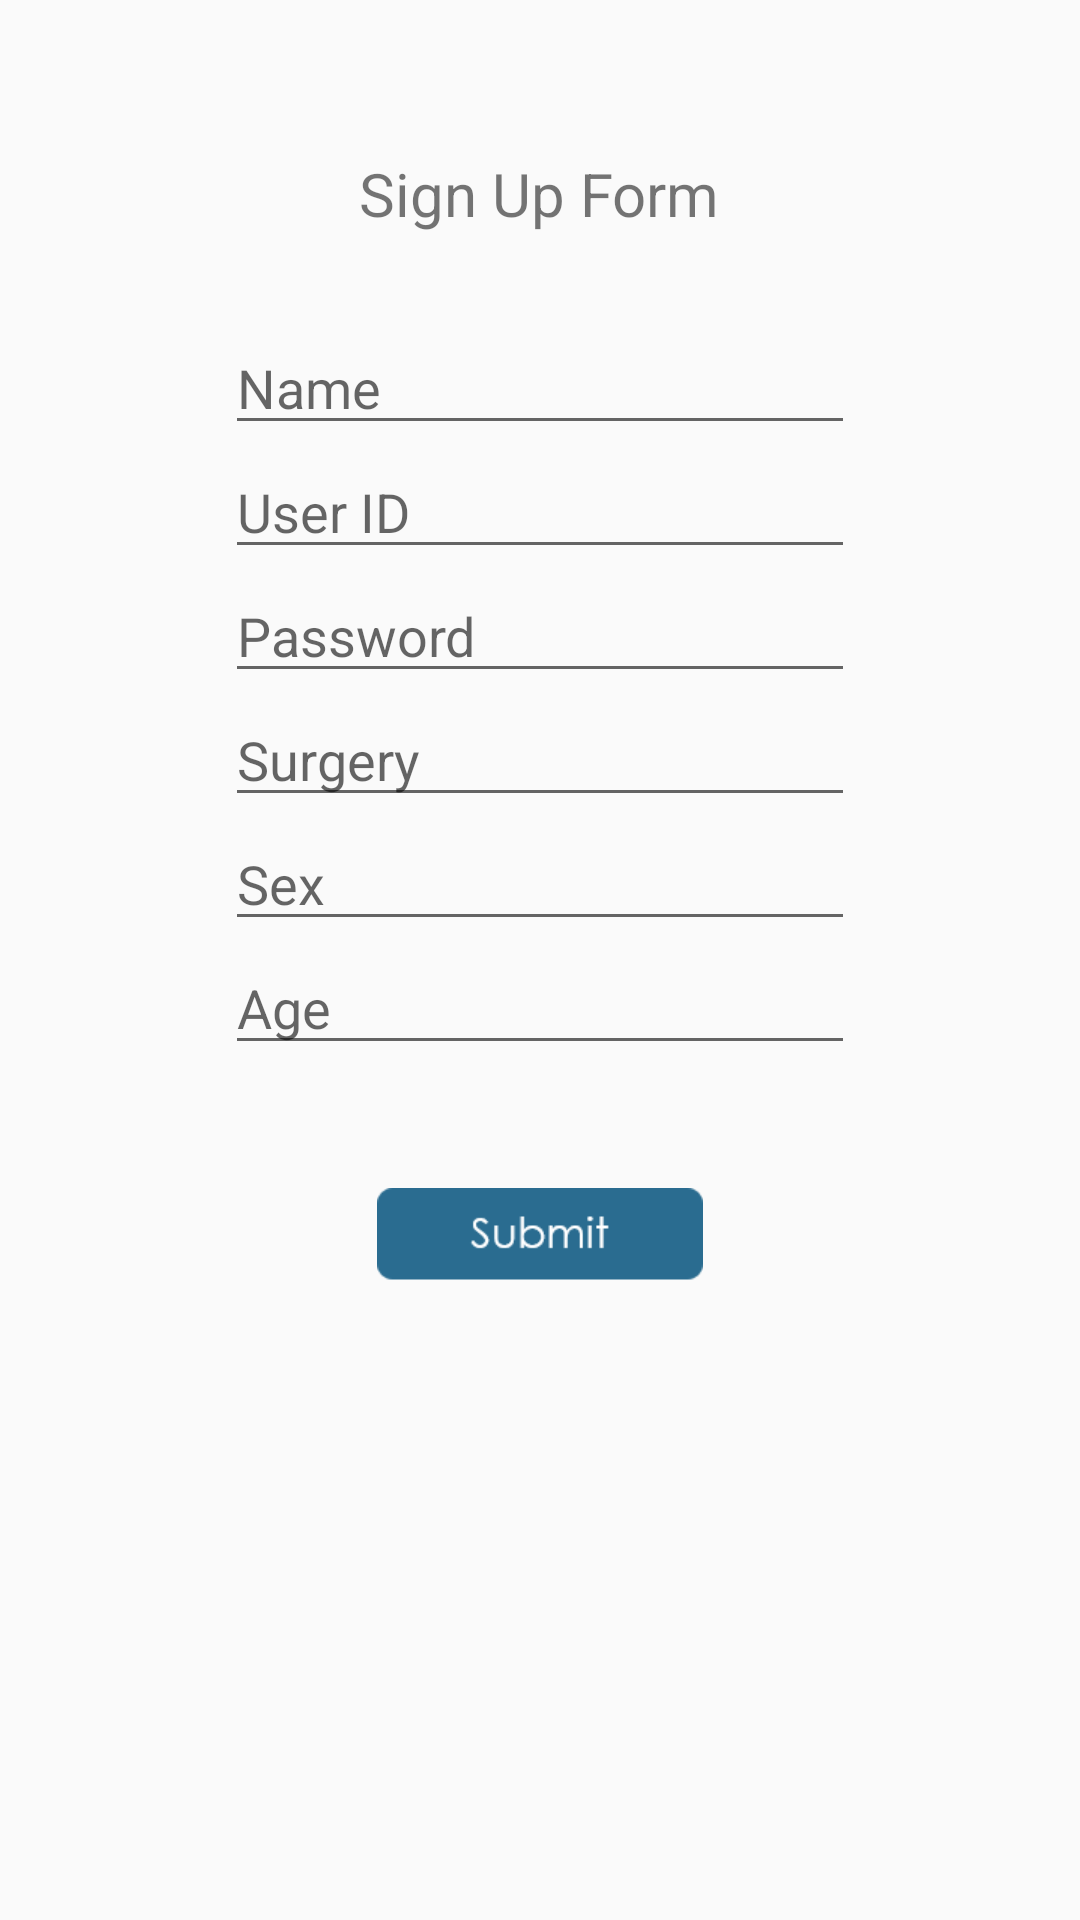

Produce the Android XML layout that renders to this screen, including the resource entries it uses.
<!-- AndroidManifest.xml: application theme AppTheme -->
<!-- res/layout/activity_sign_up.xml -->
<?xml version="1.0" encoding="utf-8"?>
<RelativeLayout xmlns:android="http://schemas.android.com/apk/res/android"
    xmlns:app="http://schemas.android.com/apk/res-auto"
    xmlns:tools="http://schemas.android.com/tools"
    android:layout_width="match_parent"
    android:layout_height="match_parent"
    tools:context="comp5216.myrecovery.SignUpActivity">

    <EditText
        android:id="@+id/editText5"
        android:layout_width="wrap_content"
        android:layout_height="wrap_content"
        android:layout_marginTop="29dp"
        android:ems="10"
        android:inputType="textPersonName"
        android:hint="Name"
        android:layout_below="@+id/textView2"
        android:layout_alignStart="@+id/editText6"
        />

    <EditText
        android:id="@+id/editText6"
        android:layout_width="wrap_content"
        android:layout_height="wrap_content"
        android:layout_below="@+id/editText5"
        android:layout_centerHorizontal="true"
        android:ems="10"
        android:inputType="text"
        android:hint="User ID"
        />

    <EditText
        android:id="@+id/editText7"
        android:layout_width="wrap_content"
        android:layout_height="wrap_content"
        android:ems="10"
        android:inputType="textPassword"
        android:hint="Password"
        android:layout_below="@+id/editText6"
        android:layout_alignStart="@+id/editText6"
        />

    <EditText
        android:id="@+id/editText8"
        android:layout_width="wrap_content"
        android:layout_height="wrap_content"
        android:layout_alignEnd="@+id/editText7"
        android:layout_below="@+id/editText7"
        android:ems="10"
        android:inputType="text"
        android:hint="Surgery"
        />

    <EditText
        android:id="@+id/editText9"
        android:layout_width="wrap_content"
        android:layout_height="wrap_content"
        android:layout_alignEnd="@+id/editText8"
        android:layout_below="@+id/editText8"
        android:ems="10"
        android:inputType="text"
        android:hint="Sex"
        />

    <TextView
        android:id="@+id/textView2"
        android:layout_width="wrap_content"
        android:layout_height="wrap_content"
        android:layout_marginTop="51dp"
        android:textSize="20dp"
        android:text="Sign Up Form"
        android:layout_alignParentTop="true"
        android:layout_centerHorizontal="true"
        />

    <EditText
        android:id="@+id/editText10"
        android:layout_width="wrap_content"
        android:layout_height="wrap_content"
        android:layout_alignStart="@+id/editText9"
        android:layout_below="@+id/editText9"
        android:ems="10"
        android:inputType="number"
        android:hint="Age"
        />

    <TextView
        android:id="@+id/textView4"
        android:layout_width="wrap_content"
        android:layout_height="wrap_content"
        android:layout_below="@+id/editText10"
        android:layout_centerHorizontal="true"
        android:layout_marginTop="9dp"
        android:text="" />

    <ImageView
        android:id="@+id/imageView"
        android:layout_width="wrap_content"
        android:layout_height="wrap_content"
        android:layout_centerHorizontal="true"
        android:layout_marginTop="13dp"
        android:onClick="onSubmit"
        android:layout_below="@+id/textView4"
        app:srcCompat="@drawable/sub" />

</RelativeLayout>
<!-- resources referenced by this layout -->
<resources>
  <!-- drawable sub: png bitmap (drawable-xhdpi, 1232 bytes) -->
  <style name="AppTheme" parent="Theme.AppCompat.Light.DarkActionBar">
          
          <item name="colorPrimary">@color/SteelBlue</item>
          <item name="colorPrimaryDark">@color/SteelBlue</item>
          <item name="colorAccent">@color/colorAccent</item>
      </style>
  <color name="SteelBlue">#2c3e52</color>
  <color name="colorAccent">#FF4081</color>
</resources>
